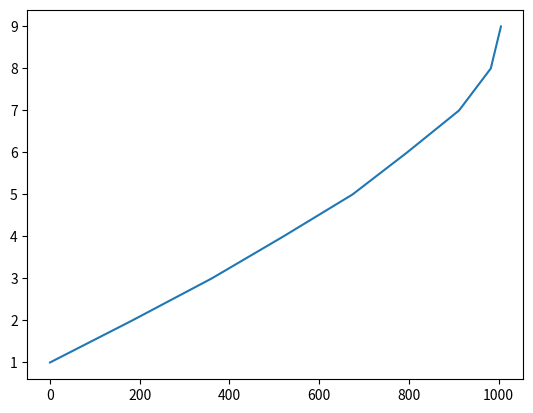

Write Python code to recreate this figure.
# Computer Simulation Project - Spring 1402
# Dr. Bardia Safaei

# Mohammad Mahdi Gheidi 98105976
# Zahra Rahmani 99170434

import random
from enum import Enum

import numpy as np
import matplotlib.pyplot as plt

class ServicePolicyTypes(Enum):
    FIFO = 'FirstInFirstOut'
    WRR = 'WeightedRoundRobin'
    NPPS = 'NonPreemptivePriorityScheduling'


QUEUE_LIMIT = 10
WRR_QUEUE_LIMIT = [2, 3, 5]
WRR_WEIGHTS = [2, 3, 5]
PROCESSORS_NUM = 3
SERVICE_POLICY = ServicePolicyTypes.WRR
X = 10     # lambda of the host poisson dist
Y = 5      # lambda of the exp distribution of process times
T = 1000   # time of the simulation


class Packet:
    def __init__(self, arrival_time, priority, process_time):
        self.arrival_time = arrival_time
        self.priority = priority
        self.process_time = process_time * 10
        self.queue_time = 0
    def __str__(self):
        return f'Arrival {self.arrival_time}, Priority {self.priority}, Process time {self.process_time}'


class Processor:

    def __init__(self):
        self.busy = False
        self.process_end_time = None
        self.total_run_time = 0


class Router:

    def __init__(self, policy):
        self.queue = []
        self.queue_length = 0
        self.queue_time = 0
        self.queue_count = 0
        self.wrr_queues = [[], [], []] # [High, Mid, Low]
        self.wrr_queue_length = [0, 0, 0]
        self.wrr_queue_time = [0, 0, 0]
        self.wrr_queue_count = [0, 0, 0]
        self.high_priority_queue_times = []
        self.wrr_turn = 0
        self.processors = [Processor() for _ in range(PROCESSORS_NUM)]
        self.policy = policy
        self.dropped_packets = 0

    def process_incoming_packet(self, packet: Packet):

        if self.policy == ServicePolicyTypes.WRR:
            if len(self.wrr_queues[packet.priority]) < WRR_QUEUE_LIMIT[packet.priority]:
                self.wrr_queues[packet.priority].append(packet)
            else:
                self.dropped_packets += 1

        elif self.policy == ServicePolicyTypes.FIFO:
            if len(self.queue) < QUEUE_LIMIT:
                self.queue.append(packet)
            else:
                self.dropped_packets += 1
        elif self.policy == ServicePolicyTypes.NPPS:
            if len(self.queue) < QUEUE_LIMIT:
                self.queue.append(packet)
                self.queue.sort(key=lambda x: x.priority, reverse=True)
            else:
                self.dropped_packets += 1


    def free_unbusy_processors(self, time):
        for processor in self.processors:
            if processor.process_end_time is not None and is_equal(processor.process_end_time, time):
                # print(time)
                processor.busy = False
                processor.process_end_time = None

    def manage_in_queue_packets(self, time):

        free_processors = []

        for processor in self.processors:
            if not processor.busy:
                free_processors.append(processor)

        if len(free_processors) == 0:
            return

        if self.policy == ServicePolicyTypes.WRR:
            if 0 <= self.wrr_turn < WRR_WEIGHTS[0]:
                queue_num = 0 # high
            elif WRR_WEIGHTS[0] <= self.wrr_turn < WRR_WEIGHTS[1]:
                queue_num = 1 # mid
            else:
                queue_num = 2 # low

            if len(self.wrr_queues[queue_num]) > 0:
                packet = self.wrr_queues[queue_num].pop(0)
                packet.queue_time = time - packet.arrival_time

                if packet.priority == 0:
                    self.high_priority_queue_times.append(packet.queue_time)
                self.wrr_queue_time[queue_num] += packet.queue_time
                self.wrr_queue_count[queue_num] += 1
                for processor in self.processors:
                    if not processor.busy:
                        processor.busy = True
                        processor.process_end_time = time + packet.process_time
                        processor.total_run_time += packet.process_time
                        break
            self.wrr_turn += 1
            self.wrr_turn %= sum(WRR_WEIGHTS)

        elif self.policy is ServicePolicyTypes.FIFO or self.policy is ServicePolicyTypes.NPPS:
            for _ in range(min(len(self.queue), len(free_processors))):
                processor = free_processors.pop(0)
                packet = self.queue.pop(0)
                processor.busy = True
                processor.process_end_time = time + packet.process_time
                processor.total_run_time += packet.process_time
                packet.queue_time = time - packet.arrival_time
                self.queue_time += packet.queue_time
                self.queue_count += 1

                if packet.priority == 0:
                    self.high_priority_queue_times.append(packet.queue_time)

    def get_processors_stats(self):
        i = 1
        sum_run_times = 0
        for processor in self.processors:
            print(f'Processor {i} was utilized in {round(processor.total_run_time, 2)}: {round(min(T, processor.total_run_time) * 100 / T, 2)} percent')
            i += 1
            sum_run_times += processor.total_run_time
        
        print('All processors utilization: ', (sum_run_times * 100) / (T * len(self.processors)))

    def update_router_queue_stats(self):
        if self.policy == ServicePolicyTypes.WRR:
            for i in range(3):
                self.wrr_queue_length[i] += len(self.wrr_queues[i])
        else:
            self.queue_length += len(self.queue)

    def get_avg_queue_length(self):
        if self.policy == ServicePolicyTypes.WRR:
            print('Avg length of the high priority queue: ', round(self.wrr_queue_length[0] / (T * 1000), 2))
            print('Avg length of the mid  priority queue: ', round(self.wrr_queue_length[1] / (T * 1000), 2))
            print('Avg length of the low  priority queue: ', round(self.wrr_queue_length[2] / (T * 1000), 2))
            print('Avg length of all router queues: ',
                  round(sum(self.wrr_queue_length) / (T * len(self.wrr_queue_length) * 1000), 2))
        else:
            print('Avg length of the router queue: ', self.queue_length / (T * 1000))

    def get_avg_time_spent_in_queue(self):
        if self.policy == ServicePolicyTypes.WRR:
            try:
                print('Avg time spent in the high priority queue: ',
                        round(self.wrr_queue_time[0] / self.wrr_queue_count[0], 2))
            except ZeroDivisionError:
                print('Avg time spent in the high priority queue: ', 0)

            try:
                print('Avg time spent in the mid  priority queue: ',
                        round(self.wrr_queue_time[1] / self.wrr_queue_count[1], 2))
            except ZeroDivisionError:
                print('Avg time spent in the mid priority queue: ', 0)

            try:
                print('Avg time spent in the low  priority queue: ',
                        round(self.wrr_queue_time[2] / self.wrr_queue_count[2], 2))
            except ZeroDivisionError:
                print('Avg time spent in the low priority queue: ', 0)
            
            print('Avg time spent in all queues: ',
                  round(sum(self.wrr_queue_time) / sum(self.wrr_queue_count), 2))

        else:
            try:
                print('Avg time spent in the queue: ',
                        round(self.queue_time / self.queue_count, 2))
            except ZeroDivisionError:
                print("Cannot process avg time in queue, \
                      because no packets have been processed yet")



def is_equal(x, y):
    return abs(x-y) <= 0.0001



if __name__ == '__main__':
    packets = list()

    last_arrived_time = 0
    k = 0 # Number of packets

    while True:
        interarrival_time = np.random.exponential(X)
        if last_arrived_time+interarrival_time < T:
            last_arrived_time += interarrival_time
            k += 1
        else:
            break

        rnd = random.random()
        if rnd < 0.2:
            priority = 0
        elif 0.2 <= rnd < 0.5:
            priority = 1
        elif rnd >= 0.5:
            priority = 2

        packet_process_time = np.random.exponential(Y)
        packets.append(Packet(round(last_arrived_time, 3), priority, round(packet_process_time, 3)))
        # print(last_arrived_time, priority, packet_process_time)

    # for packet in packets:
    #     print(packet)

    router = Router(SERVICE_POLICY)

    time = 0.0
    while time <= T:
        time += 0.001
        if packets:
            packet = packets[0]

            if is_equal(time, packet.arrival_time):
                router.process_incoming_packet(packets.pop(0))

        router.free_unbusy_processors(time)
        router.manage_in_queue_packets(time)
        router.update_router_queue_stats()


    print('Serving policy of the router: ', router.policy)
    print('Total simulation time: ', T)
    print('Total number of packets sent in the network: ', k)
    print('Number of processed packets: ', k - router.dropped_packets)
    print('Number of dropped packet: ', router.dropped_packets)
    print('Percent of dropped packets', router.dropped_packets * 100 / k)
    router.get_processors_stats()
    router.get_avg_queue_length()
    router.get_avg_time_spent_in_queue()

    cdf_high_priority_queue_times = router.high_priority_queue_times
    for i in range(1, len(cdf_high_priority_queue_times)):
        cdf_high_priority_queue_times[i] += cdf_high_priority_queue_times[i - 1]
    # print(cdf_high_priority_queue_times)
    fig, ax = plt.subplots(nrows=1, ncols=1)
    ax.plot(cdf_high_priority_queue_times, [x+1 for x in range(len(cdf_high_priority_queue_times))])
    fig.savefig('./cdf_high_priority.png')
    plt.close(fig)
    # plt.plot(cdf_high_priority_queue_times)
